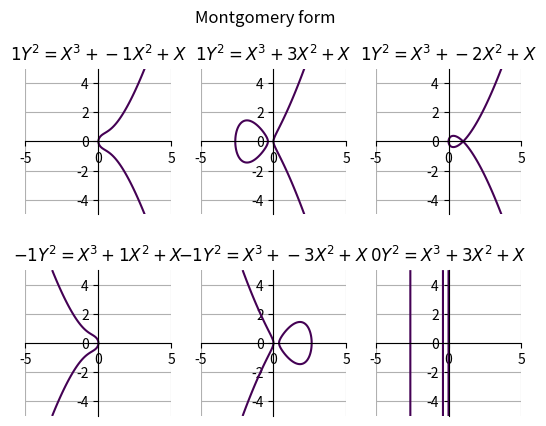

Python code for this plot:
import matplotlib.pyplot as plt
import numpy as np
from random import randint


class CartesianPlan:
    x_plots = 0
    y_plots = 0
    axes = None
    fig = None
    x = None
    y = None

    def __init__(self, n_plots: tuple, title: str):
        self.n_plots = n_plots
        self.title = title

    def init_plot(self):
        fig, axes = plt.subplots(self.n_plots[0], self.n_plots[1])

        # Move left y-axis and bottom x-axis to centre, passing through (0,0)
        for i in range(self.n_plots[0]):
            for j in range(self.n_plots[1]):
                ax = axes[i, j]
                ax.spines["left"].set_position("center")
                ax.spines["bottom"].set_position("center")

                # Eliminate upper and right axes
                ax.spines["right"].set_color("none")
                ax.spines["top"].set_color("none")

                # Show ticks in the left and lower axes only
                ax.xaxis.set_ticks_position("bottom")
                ax.yaxis.set_ticks_position("left")

                # Equalize x and y axes scales
                ax.set_aspect("equal", adjustable="box")

        self.fig = fig
        self.axes = axes

    def increment_plots(self):
        if self.y_plots < self.n_plots[1] - 1:
            self.y_plots += 1
        else:
            self.y_plots = 0
            self.x_plots += 1

    def curve2(self, window, function, parameters, title=None):
        ax = self.axes[self.x_plots, self.y_plots]
        precision = 1000j
        y, x = np.ogrid[-window:window:precision, -window:window:precision]
        ax.contour(x.ravel(), y.ravel(), function(x, y, parameters), [0])
        ax.grid(True)
        if title is not None:
            ax.set_title(title)
        self.increment_plots()

    def curve(self, x, y, delimiter=None, title=None):
        self.x = x
        self.y = y
        ax = self.axes[self.x_plots, self.y_plots]

        if delimiter is not None:
            ax.plot(x, y, delimiter)
        else:
            ax.plot(x, y)
        ax.grid(True)
        if title is not None:
            ax.set_title(title)
        self.increment_plots()

    def show(self):
        self.fig.suptitle(self.title)
        plt.show()


def examples_smooth_curves(title="Smooth curves"):

    plan = CartesianPlan((2, 3), title)
    plan.init_plot()

    # **Ellipse**
    ellipse = lambda a, b, t: (a * np.cos(t), b * np.sin(t))
    a, b, t = 2, 2, np.linspace(0, 2 * np.pi, 100)
    x, y = ellipse(a, b, t)
    plan.curve(
        x,
        y,
        title=rf"$\left(\frac{{X}}{{{a}}}\right)^2 + \left(\frac{{Y}}{{{b}}}\right)^2 = 1$",
    )

    a, b = 3, 2
    x, y = ellipse(a, b, t)
    plan.curve(
        x,
        y,
        title=rf"$\left(\frac{{X}}{{{a}}}\right)^2 + \left(\frac{{Y}}{{{b}}}\right)^2 = 1$",
    )

    # **Cosine Function**
    cosinus = lambda t: (t, np.cos(t))
    t = np.linspace(-np.pi, np.pi, 100)
    x, y = cosinus(t)
    plan.curve(x, y, title=rf"$Y = \cos(X)$")

    # **Parabola**: Standard form \( Y = aX^2 + bX + c \)
    parabola = lambda a, b, c, x: (x, a * x**2 + b * x + c)
    a, b, c = 1, 0, 0
    x = np.linspace(-2, 2, 100)
    x, y = parabola(a, b, c, x)
    plan.curve(x, y, title=rf"$Y = {a}X^2 + {b}X + {c}$")

    # **Hyperbola**: Standard form \( \frac{X^2}{a^2} - \frac{Y^2}{b^2} = 1 \)
    hyperbola = lambda a, b, t: (a * np.cosh(t), b * np.sinh(t))
    a, b, t = 2, 1, np.linspace(-2, 2, 100)
    x1, y1 = hyperbola(a, b, t)
    x2, y2 = -x1, y1  # Second branch of hyperbola
    x = np.concatenate([x1, x2])
    y = np.concatenate([y1, y2])
    plan.curve(
        x,
        y,
        delimiter=".",
        title=rf"$\left(\frac{{X}}{{{a}}}\right)^2 - \left(\frac{{Y}}{{{b}}}\right)^2 = 1$",
    )

    # **Elliptic Curve**: \( Y^2 = X^3 + aX + b \)
    curve = lambda a, b, x: np.sqrt(x**3 + a * x + b)
    a, b = -1, 1  # Example parameters
    x_np = np.linspace(-2, 2, 300)
    x = []
    y_pos = []
    y_neg = []
    for x_i in x_np:
        if x_i**3 + a * x_i + b >= 0:
            x.append(x_i)
            y_i = curve(a, b, x_i)
            y_pos.append(y_i)
            y_neg.append(-y_i)

    x = np.concatenate([x[::-1], x])
    y = np.concatenate([y_pos[::-1], y_neg])

    plan.curve(x, y, title=rf"$Y^2 = X^3 + {a}X + {b}$")

    plan.show()


def examples_weirstrass(title="Weirstrass form"):

    plan = CartesianPlan((2, 3), title)
    plan.init_plot()

    # **Elliptic Curve**: \( Y^2 = X^3 + aX + b \)
    weierstrass = lambda x, y, parameters: (
        y**2 + parameters[0] * x * y + parameters[1] * y
    ) - (x**3 + parameters[2] * x**2 + parameters[3] * x + parameters[4])

    ec_sigular = lambda x, y, parameters: x**3 + parameters[0] * x**2 - y**2

    window = 2
    parameters = [
        [0, 0, 0, -1, 0],
        [0, 0, 0, -1, 1],
        [0, 0, 0, 0, 1],
        [0, 0, 0, -1, -1],
        [0, 0, 0, 0, 0],
        [0, 0, 1, 0, 0],
    ]
    for param in parameters:

        plan.curve2(
            window,
            weierstrass,
            param,
            title=rf"$Y^2 + {param[0]}xy + {param[1]}y = X^3 + {param[2]}X^2 + {param[3]}X+ {param[4]}$",
        )

    # plan.curve2(window, ec_sigular, [1], title=rf"$Y^2 = X^3 + X^2$")
    plan.show()


def examples_edward(title="Edward form"):

    plan = CartesianPlan((2, 5), title)
    plan.init_plot()

    # **Edward Curve**: \( Y^2 + X^2 = 1 + dX^2Y^2 \)
    edward = lambda x, y, parameters: y**2 + x**2 - (1 + parameters[0] * (x * y) ** 2)
    window = 2
    parameters = [
        [-2000],
        [-20],
        [-2],
        [0],
        [7 / 10],
        [8 / 10],
        [9 / 10],
        [1],
        [20],
        [200],
    ]
    for param in parameters:

        plan.curve2(
            window,
            edward,
            param,
            title=rf"$Y^2 + X^2 = 1 + {param[0]}X^2Y^2$",
        )

    # plan.curve2(window, ec_sigular, [1], title=rf"$Y^2 = X^3 + X^2$")
    plan.show()


def examples_montgomery(title="Montgomery form"):

    plan = CartesianPlan((2, 3), title)
    plan.init_plot()

    # **Elliptic Curve**: \( Y^2 = X^3 + aX + b \)
    weierstrass = lambda x, y, parameters: parameters[1] * y**2 - (
        x**3 + parameters[0] * x**2 + x
    )

    window = 5
    parameters = [
        [-1, 1],
        [3, 1],
        [-2, 1],
        [1, -1],
        [-3, -1],
        [3, 0],
    ]
    for param in parameters:

        plan.curve2(
            window,
            weierstrass,
            param,
            title=rf"${param[1]}Y^2 = X^3 + {param[0]}X^2 + X$",
        )

    # plan.curve2(window, ec_sigular, [1], title=rf"$Y^2 = X^3 + X^2$")
    plan.show()


if __name__ == "__main__":
    # examples_smooth_curves()
    # examples_weirstrass()
    # examples_edward()
    examples_montgomery()
